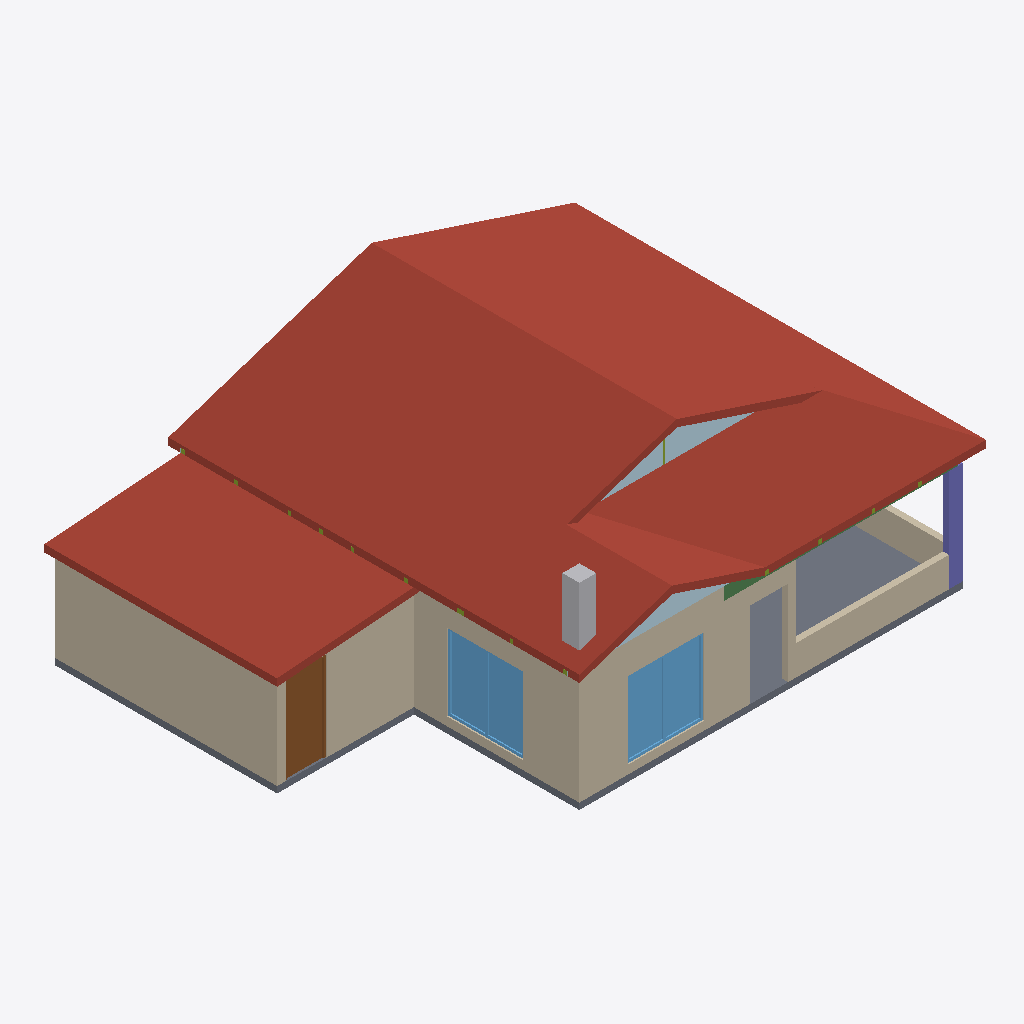
Isometric view of an IFC building model (IFC-SPF (STEP), schema IFC4, length unit metre), seen from the south-west, elements coloured by IFC class: 8 walls (beige), 2 windows (light blue), 2 plates (pale blue), 1 roof (red-brown), 1 slab (grey), 1 door (brown), 1 other element (light grey), 1 column (violet), 1 beam (green), 1 member (olive).
Extent 12.6 m × 9.6 m × 4.6 m (x, y, z). Storeys (1): Zemin Kat at 0.00 m. Elements (132): 84 IfcMember, 21 IfcWall, 7 IfcWindow, 5 IfcCovering, 5 IfcDoor, 3 IfcBeam, 3 IfcPlate, 1 IfcChimney, 1 IfcColumn, 1 IfcRoof, 1 IfcSlab.

HEADER;
FILE_DESCRIPTION(('ViewDefinition [CoordinationView]'),'2;1');
FILE_NAME('','2026-10-08T07:35:22',(''),(''),'IfcOpenShell 0.8.5-1c5b825','IfcOpenShell 0.8.5-1c5b825','');
FILE_SCHEMA(('IFC4'));
ENDSEC;
DATA;
#1=IFCPROJECT('2r4ZApNmn0tOlokjqe63df',$,'Portman — KT-01 · Tek kat çelik, 2+1, müştemilatlı, 98,65 m² (kör test projesi)',$,$,$,$,(#10),#5);
#12=IFCSITE('084v1veKTFOusrZWFVpzgR',$,'Parsel',$,$,#22,$,$,$,$,$,$,$,$);
#13=IFCBUILDING('0WIbqbCtL9HhVWvrowpo6l',$,'Tek kat çelik, 2+1, müştemilatlı, 98,65 m² (kör test projesi)',$,$,#27,$,$,$,$,$,$);
#14=IFCBUILDINGSTOREY('0xc8ngezz27wdesY11FyhL',$,'Zemin Kat',$,$,#32,$,$,$,$);
#2517=IFCROOF('2NtecOOU97jgPiz9cS10jY',$,'CATI',$,$,#2522,$,$,.FREEFORM.);
#1741=IFCWALL('3F75xmKuzFmhCaXwQsK_8J',$,'MD2',$,$,#1746,#1757,$,.SOLIDWALL.);
#2494=IFCSLAB('17KVz4yAn4Exzdp5bEEJ2v',$,'ZEMIN_BETONU_1',$,$,#2499,#2510,$,.BASESLAB.);
#124=IFCWALL('0aEcyWmfTEggW_Q2BsNdGW',$,'D1',$,$,#130,#141,$,.SOLIDWALL.);
#1008=IFCWALL('1Wb6XaiMXF7hVhZ$Pl20ja',$,'D9',$,$,#1013,#1024,$,.SOLIDWALL.);
#1622=IFCWALL('1_tFufit90Dg$5ffWCRXtp',$,'MD1',$,$,#1627,#1638,$,.SOLIDWALL.);
#188=IFCWINDOW('04IxyeTqL539AiAcyArRk9',$,'PENCERE_180/180_P1',$,$,#193,#249,$,1.8,1.8000000000000003,.WINDOW.,$,$);
#1070=IFCWINDOW('0KlGItpd9Brvec6Bzdc8le',$,'PENCERE_180/180_P2',$,$,#1075,#1131,$,1.8,1.8,.WINDOW.,$,$);
#1909=IFCWALL('27x_ffcMHEpeiv0fYM1E1X',$,'VD1',$,$,#1914,#1925,$,.PARAPET.);
#1684=IFCDOOR('2EisC1lzn1YgEYTqWt5L0K',$,'KAPI_DIS_K2',$,$,#1689,#1727,$,2.1,0.9500000000000001,.DOOR.,$,$);
#1988=IFCWALL('26yt4nnhHFNuytpAUXQ17X',$,'VD3',$,$,#1993,#2004,$,.SOLIDWALL.);
#1949=IFCWALL('1mNHfqgV935fQZ6GCkrsYS',$,'VD2',$,$,#1954,#1965,$,.PARAPET.);
#2074=IFCCHIMNEY('2_G5cri$PE3fvwPmNoO$SQ',$,'BACA',$,$,#2079,#2090,$,$);
#3008=IFCPLATE('2XqJQmPXf6HONeM_gJbSxb',$,'KALKAN_güney kalkanı (alçak çatıların üstü)',$,$,#3013,#3024,$,.SHEET.);
#2050=IFCCOLUMN('3EPhqZ7zj8MfGWdDP_5chM',$,'KLN1',$,$,#2055,#2066,$,.COLUMN.);
#2986=IFCPLATE('1q_1oWMqn1eP$GTmtqi_WT',$,'KALKAN_cumba kalkanı',$,$,#2991,#3002,$,.SHEET.);
#2098=IFCBEAM('1kIWPjCIn5hxFtNj9NHnaQ',$,'KRS1',$,$,#2103,#2114,$,.BEAM.);
#1780=IFCWALL('0KUeKgIIv7Zv4bgjUAeXRa',$,'MD3',$,$,#1785,#1796,$,.SOLIDWALL.);
#3979=IFCMEMBER('0JKJQcfNzEPhwI08VvRInB',$,'MAKAS_07_DIKME2',$,$,#4025,#3995,$,.MEMBER.);
ENDSEC;
